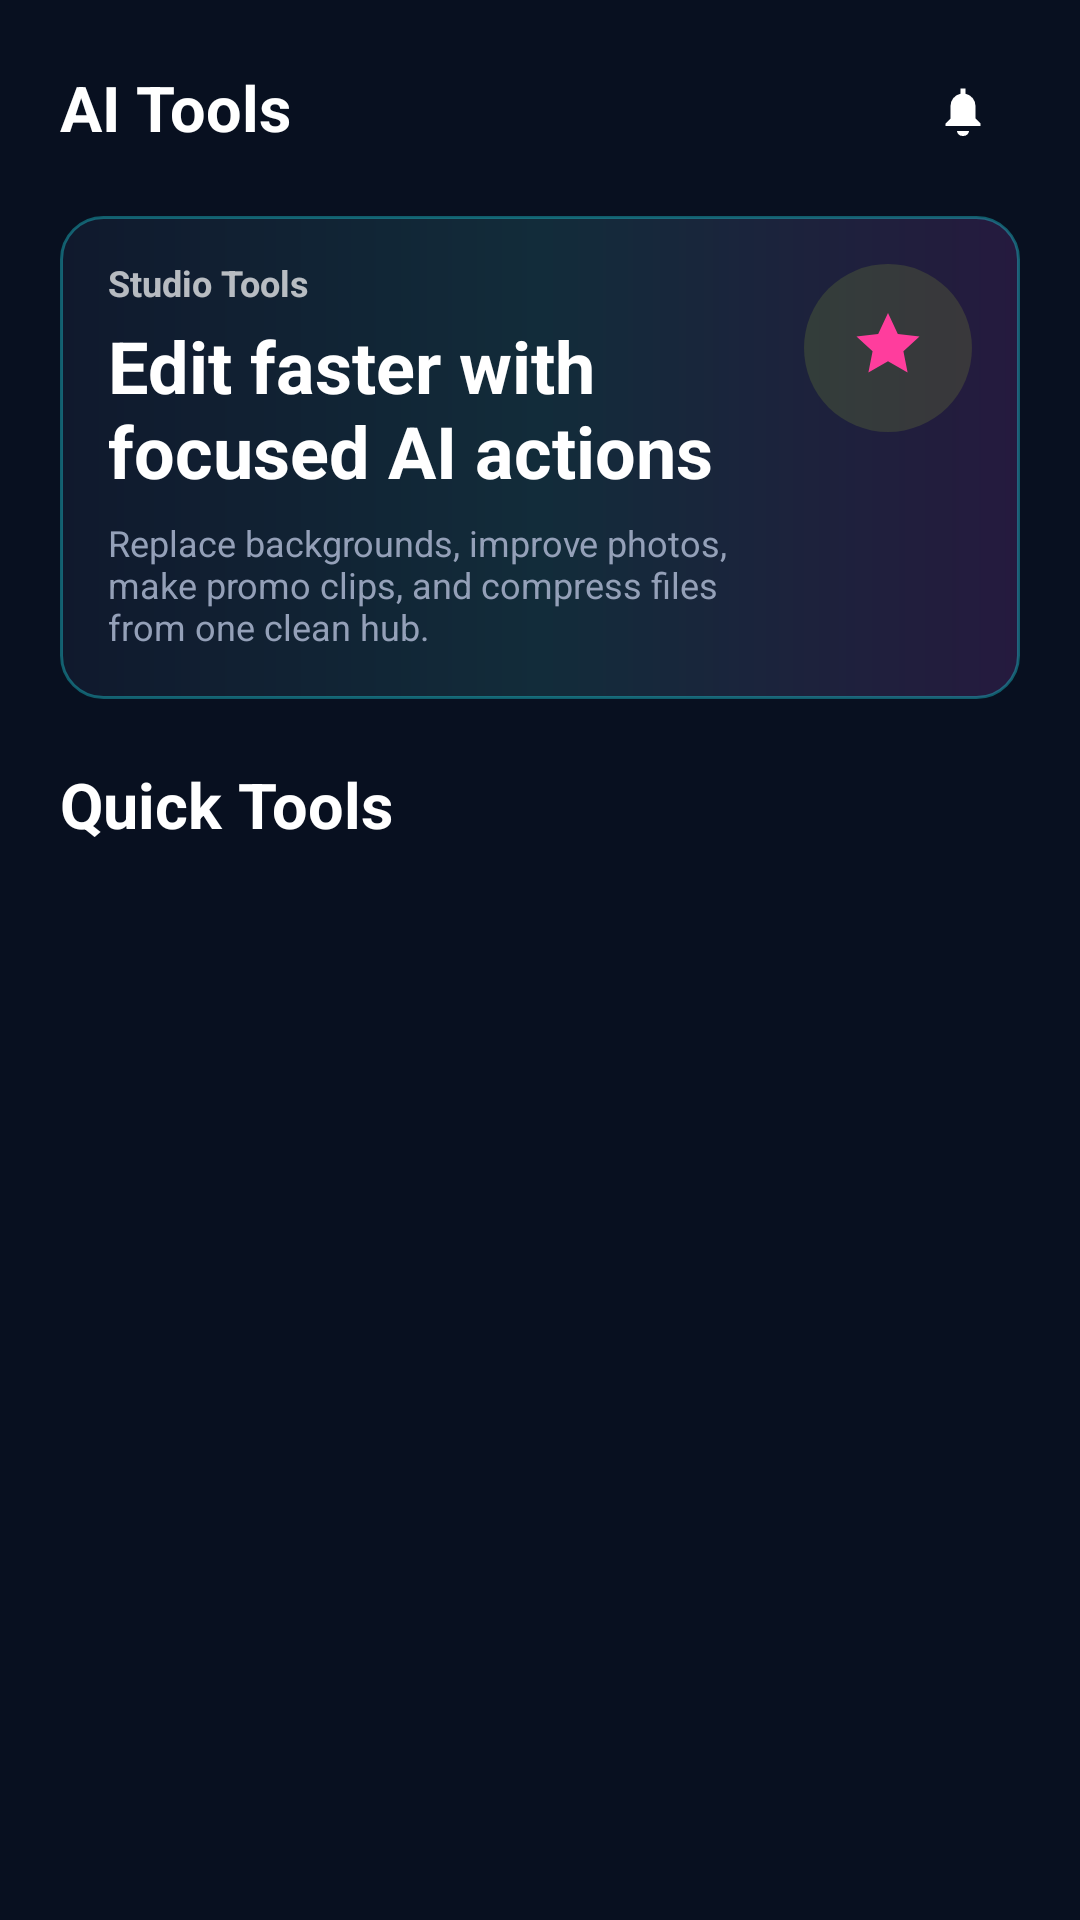

Here is an Android app screen rendered from its layout file. Give the layout XML and the strings, colors and styles it references.
<!-- AndroidManifest.xml: application theme Theme.LumoraAI -->
<!-- res/layout/ai_tools_screen.xml -->
<?xml version="1.0" encoding="utf-8"?>
<ScrollView xmlns:android="http://schemas.android.com/apk/res/android"
    android:layout_width="match_parent"
    android:layout_height="match_parent"
    android:background="@color/lumora_app_background"
    android:clipToPadding="false"
    android:fillViewport="false">

    <LinearLayout
        android:id="@+id/content"
        android:layout_width="match_parent"
        android:layout_height="wrap_content"
        android:orientation="vertical"
        android:paddingStart="20dp"
        android:paddingTop="18dp"
        android:paddingEnd="20dp"
        android:paddingBottom="20dp">

        <LinearLayout
            android:id="@+id/topBar"
            android:layout_width="match_parent"
            android:layout_height="wrap_content"
            android:gravity="center_vertical"
            android:orientation="horizontal">

            <TextView
                android:layout_width="0dp"
                android:layout_height="wrap_content"
                android:layout_weight="1"
                android:ellipsize="end"
                android:includeFontPadding="false"
                android:maxLines="1"
                android:text="@string/ui_ai_tools"
                android:textColor="@color/white"
                android:textSize="21sp"
                android:textStyle="bold" />

            <TextView
                android:id="@+id/creditsChip"
                android:layout_width="wrap_content"
                android:layout_height="28dp"
                android:background="@drawable/bg_common_chip"
                android:clickable="true"
                android:focusable="true"
                android:gravity="center"
                android:includeFontPadding="false"
                android:minWidth="48dp"
                android:paddingStart="12dp"
                android:paddingEnd="12dp"
                android:textColor="@color/lumora_lime"
                android:textSize="13sp"
                android:textStyle="bold" />

            <FrameLayout
                android:id="@+id/notificationButton"
                android:layout_width="38dp"
                android:layout_height="38dp"
                android:layout_marginStart="12dp"
                android:clickable="true"
                android:focusable="true">

                <ImageView
                    android:layout_width="match_parent"
                    android:layout_height="match_parent"
                    android:padding="9dp"
                    android:src="@drawable/ic_lumora_bell"
                    android:tint="@color/white" />

                <View
                    android:id="@+id/unreadDot"
                    android:layout_width="8dp"
                    android:layout_height="8dp"
                    android:layout_gravity="top|end"
                    android:layout_marginTop="7dp"
                    android:layout_marginEnd="7dp"
                    android:background="@drawable/bg_indicator_active"
                    android:visibility="gone" />
            </FrameLayout>
        </LinearLayout>

        <LinearLayout
            android:id="@+id/hero"
            android:layout_width="match_parent"
            android:layout_height="wrap_content"
            android:layout_marginTop="16dp"
            android:background="@drawable/bg_ai_tools_hero"
            android:gravity="top"
            android:orientation="horizontal"
            android:padding="16dp">

            <LinearLayout
                android:layout_width="0dp"
                android:layout_height="wrap_content"
                android:layout_weight="1"
                android:orientation="vertical">

                <TextView
                    android:layout_width="wrap_content"
                    android:layout_height="wrap_content"
                    android:includeFontPadding="false"
                    android:text="@string/ui_studio_tools"
                    android:textColor="@color/lumora_lime"
                    android:textSize="12sp"
                    android:textStyle="bold" />

                <TextView
                    android:layout_width="match_parent"
                    android:layout_height="wrap_content"
                    android:layout_marginTop="7dp"
                    android:includeFontPadding="false"
                    android:text="@string/ui_edit_faster_with_focused_ai_actions"
                    android:textColor="@color/white"
                    android:textSize="24sp"
                    android:textStyle="bold" />

                <TextView
                    android:layout_width="match_parent"
                    android:layout_height="wrap_content"
                    android:layout_marginTop="7dp"
                    android:text="@string/ui_replace_backgrounds_improve_photos_make_promo_clips_and_compress_files"
                    android:textColor="#FF94A0B8"
                    android:textSize="12sp" />
            </LinearLayout>

            <ImageView
                android:layout_width="56dp"
                android:layout_height="56dp"
                android:layout_marginStart="12dp"
                android:background="@drawable/bg_common_lime_pill_soft"
                android:padding="14dp"
                android:src="@drawable/ic_lumora_star"
                android:tint="#FFFF3D9D" />
        </LinearLayout>

        <TextView
            android:layout_width="wrap_content"
            android:layout_height="wrap_content"
            android:layout_marginTop="24dp"
            android:includeFontPadding="false"
            android:text="@string/ui_quick_tools"
            android:textColor="@color/white"
            android:textSize="21sp"
            android:textStyle="bold" />

        <GridLayout
            android:id="@+id/toolsGrid"
            android:layout_width="match_parent"
            android:layout_height="wrap_content"
            android:layout_marginTop="16dp"
            android:columnCount="2"
            android:rowCount="3"
            android:useDefaultMargins="false" />
    </LinearLayout>
</ScrollView>
<!-- resources referenced by this layout -->
<resources>
  <color name="lumora_app_background">#FF081020</color>
  <color name="white">#FFFFFFFF</color>
  <!-- drawable bg_ai_tools_hero (drawable) -->
  <?xml version="1.0" encoding="utf-8"?>
  <shape xmlns:android="http://schemas.android.com/apk/res/android">
      <gradient
          android:angle="0"
          android:startColor="#FF10192D"
          android:centerColor="#FF122C3A"
          android:endColor="#FF251A3E" />
      <stroke android:width="1dp" android:color="#5C20E6F2" />
      <corners android:radius="14dp" />
  </shape>
  <!-- drawable bg_common_lime_pill_soft (drawable) -->
  <?xml version="1.0" encoding="utf-8"?>
  <shape xmlns:android="http://schemas.android.com/apk/res/android">
      <solid android:color="#1FD6FF2F" />
      <corners android:radius="50dp" />
  </shape>
  <!-- drawable bg_indicator_active (drawable) -->
  <?xml version="1.0" encoding="utf-8"?>
  <shape xmlns:android="http://schemas.android.com/apk/res/android" android:shape="rectangle">
      <corners android:radius="3dp"/><solid android:color="@color/lumora_indicator"/>
  </shape>
  <!-- drawable ic_lumora_bell (drawable) -->
  <vector xmlns:android="http://schemas.android.com/apk/res/android" android:width="24dp" android:height="24dp" android:viewportWidth="24" android:viewportHeight="24">
      <path android:fillColor="@android:color/white" android:pathData="M12,22a2.5,2.5 0,0 0,2.45 -2h-4.9A2.5,2.5 0,0 0,12 22zM19,17l-2,-2v-5a5,5 0,0 0,-4,-4.9V3h-2v2.1A5,5 0,0 0,7 10v5l-2,2v1h14z"/>
  </vector>
  <!-- drawable ic_lumora_star (drawable) -->
  <vector xmlns:android="http://schemas.android.com/apk/res/android" android:width="24dp" android:height="24dp" android:viewportWidth="24" android:viewportHeight="24">
      <path android:fillColor="@android:color/white" android:pathData="M12,2l2.8,6 6.2,0.7 -4.6,4.2 1.2,6.1L12,15.8 6.4,19l1.2,-6.1L3,8.7 9.2,8z"/>
  </vector>
  <string name="ui_ai_tools">AI Tools</string>
  <string name="ui_edit_faster_with_focused_ai_actions">Edit faster with focused AI actions</string>
  <string name="ui_quick_tools">Quick Tools</string>
  <string name="ui_replace_backgrounds_improve_photos_make_promo_clips_and_compress_files">Replace backgrounds, improve photos, make promo clips, and compress files from one clean hub.</string>
  <string name="ui_studio_tools">Studio Tools</string>
  <style name="Theme.LumoraAI" parent="android:Theme.Material.NoActionBar">
          <item name="android:windowBackground">@color/lumora_app_background</item>
          <item name="android:colorAccent">@color/lumora_app_background</item>
          <item name="android:navigationBarColor">@color/lumora_app_background</item>
          <item name="android:statusBarColor">@color/lumora_app_background</item>
          <item name="android:windowLightStatusBar">false</item>
          <item name="android:windowLightNavigationBar">false</item>
      </style>
</resources>
